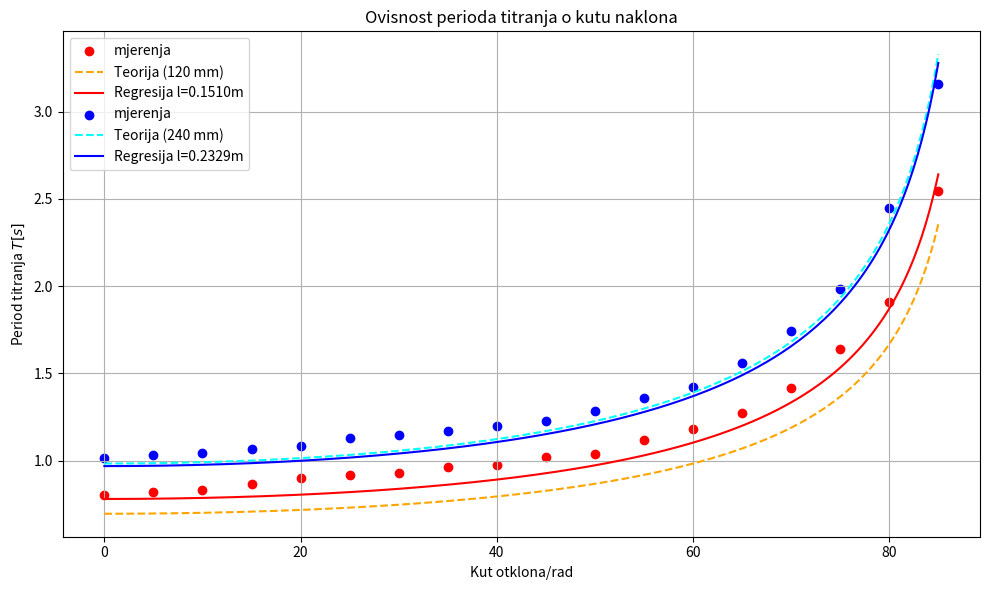

Recreate this plot in Python.
import numpy as np
import matplotlib.pyplot as plt

g = 9.81  # m/s^2
L1_teorijski = 0.120
L2_teorijski = 0.240

kut_deg = np.array([0, 5, 10, 15, 20, 25, 30, 35, 40, 45, 50, 55, 60, 65, 70, 75, 80, 85])
kut_rad = np.radians(kut_deg)

T_120 = np.array([0.8020, 0.8187, 0.8327, 0.8660, 0.8980, 0.9153, 0.9293, 0.9653, 
                  0.9747, 1.0200, 1.0373, 1.1160, 1.1780, 1.2733, 1.4180, 1.6373, 1.9100, 2.5460])

T_240 = np.array([1.0140, 1.0320, 1.0433, 1.0673, 1.0840, 1.1320, 1.1440, 1.1720, 
                  1.1980, 1.2293, 1.2813, 1.3573, 1.4200, 1.5600, 1.7413, 1.9840, 2.4473, 3.1573])


def lin_reg_0(x, y):
    n=len(x)
    a=np.sum(x*y)/np.sum(x**2) 
    y_=a*x
    diff=y-y_
    sigma_y=np.sqrt(np.sum(diff**2)/(n - 1))
    sigma_a = sigma_y / np.sqrt(np.sum(x**2))
    return a, sigma_a

x_linearizirano = (4*np.pi**2)/(g*np.cos(kut_rad))

y_120 = T_120**2
y_240 = T_240**2

l_fit_120, err_l_120=lin_reg_0(x_linearizirano, y_120)
l_fit_240, err_l_240=lin_reg_0(x_linearizirano, y_240)


rel_err_120=np.abs(l_fit_120-L1_teorijski)/L1_teorijski * 100


print(f"Teorijska duljina 1: {L1_teorijski:.5f} m")
print(f"Izračunata duljina l: {l_fit_120:.5f} greska {err_l_120:.5f} m")
print(f"Relativna pogreška mjerenja: {rel_err_120:.4f} %")

print(f"Teorijska duljina 2: {L2_teorijski:.3f} m")
print(f"Izračunata duljina l: {l_fit_240:.4f} greska {err_l_240:.4f} m")


def calc_period(theta_rad, l_duljina):
    return 2 * np.pi * np.sqrt(l_duljina / (g * np.cos(theta_rad)))

kut_glatko_deg=np.linspace(0,85,200)
kut_glatko_rad=np.radians(kut_glatko_deg)

plt.figure(figsize=(10, 6))

plt.scatter(kut_deg, T_120, color='red', label='mjerenja')
plt.plot(kut_glatko_deg, calc_period(kut_glatko_rad,L1_teorijski), '--', color='orange', label='Teorija (120 mm)')
plt.plot(kut_glatko_deg, calc_period(kut_glatko_rad, l_fit_120), color='red', label=f'Regresija l={l_fit_120:.4f}m')

plt.scatter(kut_deg, T_240, color='blue', label='mjerenja')
plt.plot(kut_glatko_deg, calc_period(kut_glatko_rad, L2_teorijski), '--', color='cyan', label='Teorija (240 mm)')
plt.plot(kut_glatko_deg, calc_period(kut_glatko_rad, l_fit_240), color='blue', label=f'Regresija l={l_fit_240:.4f}m')

plt.xlabel('Kut otklona/rad')
plt.ylabel('Period titranja $T [s]$')
plt.title('Ovisnost perioda titranja o kutu naklona')
plt.grid(True)
plt.legend(loc='upper left')
plt.tight_layout()
plt.show()
